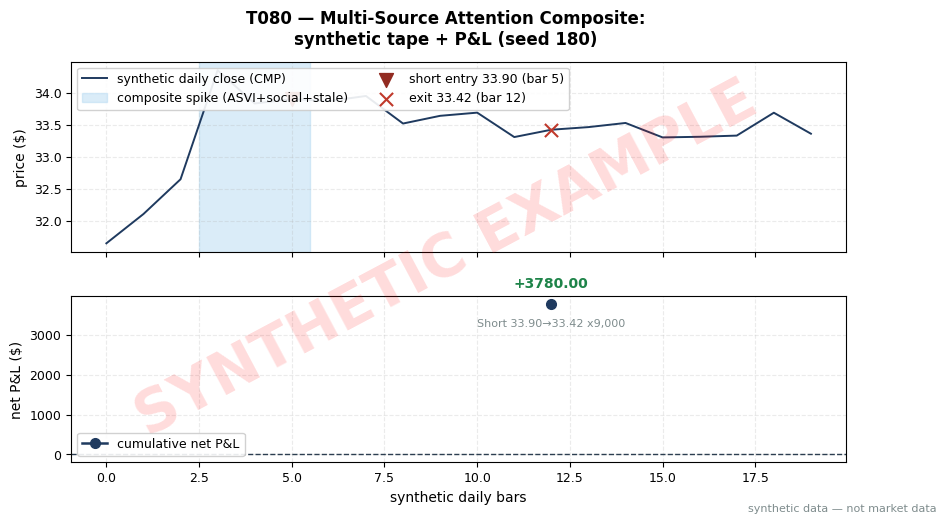

This figure's Python source: (Note: this script raises an exception after producing the figure.)
"""T080 worked-example chart \u2014 MUST match the T4 table in batches/TB8/T080.md.
seed 180. Run from quant-signals-deep/: python3 batches/TB8/plot_T080.py
All numbers synthetic.
"""
import matplotlib
matplotlib.use("Agg")  # headless render on the Mac/VM
import matplotlib.pyplot as plt
import numpy as np

# ---- HOUSE STYLE (do not restyle) ----
plt.rcParams.update({
    "figure.figsize": (10, 5.2),
    "figure.dpi": 150,
    "savefig.dpi": 150,
    "font.family": "DejaVu Sans",
    "font.size": 10,
    "axes.titlesize": 13,
    "axes.titleweight": "bold",
    "axes.labelsize": 10,
    "axes.grid": True,
    "grid.alpha": 0.25,
    "grid.linestyle": "--",
    "xtick.labelsize": 9,
    "ytick.labelsize": 9,
    "legend.fontsize": 9,
    "legend.framealpha": 0.9,
})
PALETTE = {
    "price":   "#1f3a5f",  # dark navy \u2014 primary price/equity line
    "signal":  "#c0392b",  # red \u2014 signal / entries
    "signal2": "#8e44ad",  # purple \u2014 secondary signal
    "volume":  "#7f8c8d",  # grey \u2014 volume bars
    "band":    "#aed6f1",  # light blue \u2014 bands / fill
    "profit":  "#1e8449",  # green \u2014 profits / long
    "loss":    "#922b21",  # dark red \u2014 losses / short
    "zero":    "#2c3e50",  # baseline
}

rng = np.random.default_rng(180)  # seed stated in T080.md T4

# ---- synthetic tape anchored to the T4 numbers ----
N = 20
close = np.empty(N)
close[:5] = np.linspace(31.6, 33.9, 5) + rng.normal(0, 0.1, 5)
close[5:12] = np.linspace(33.9, 33.42, 12 - 5) + rng.normal(0, 0.1, 12 - 5)
close[12:] = 33.42 + rng.normal(0, 0.1, N - 12)
close[5] = 33.9   # entry fill (T4)
close[12] = 33.42    # exit fill (T4)
close[3] = 34.35  # composite spike high
xs = np.arange(N)

fig, (ax1, ax2) = plt.subplots(2, 1, sharex=True,
                               gridspec_kw={"hspace": 0.25, "height_ratios": [1.15, 1]})
fig.suptitle("T080 \u2014 Multi-Source Attention Composite:\nsynthetic tape + P&L (seed 180)",
             fontweight="bold")

# Top: tape with entry/exit markers
ax1.plot(xs, close, color=PALETTE["price"], lw=1.4, label="synthetic daily close (CMP)")
ax1.axvspan(2.5, 5.5, color=PALETTE["band"], alpha=0.45, label="composite spike (ASVI+social+stale)")
ax1.scatter([5], [33.9], color=PALETTE["loss"], marker="v", s=100, zorder=5,
            label="short entry 33.90 (bar 5)")
ax1.scatter([12], [33.42], color=PALETTE["signal"], marker="x", s=90, zorder=5,
            label="exit 33.42 (bar 12)")
ax1.set_ylabel("price ($)")
ax1.legend(loc="upper left", ncol=2)
ax1.tick_params(labelbottom=False)

# Bottom: cumulative net P&L \u2014 T4 ledger: +4320.00 gross, -540.00 costs, +3780.00 net
trades = [("Short", 33.9, 33.42, +4320.00, -540.00, +3780.00)]
net = np.array([t[5] for t in trades])
cum_net = np.cumsum(net)
ax2.plot([12], cum_net, color=PALETTE["price"], lw=1.8, marker="o", ms=7,
         label="cumulative net P&L")
ax2.axhline(0, color=PALETTE["zero"], lw=1, ls="--")
ax2.annotate(f"{net[0]:+.2f}", (12, cum_net[0]), textcoords="offset points",
             xytext=(0, 12), ha="center", fontsize=10,
             color=PALETTE["profit"], weight="bold")
ax2.annotate(f"{trades[0][0]} 33.90\u219233.42 x9,000", (12, cum_net[0]),
             textcoords="offset points", xytext=(0, -16), ha="center", fontsize=8,
             color=PALETTE["volume"])
ax2.set_ylabel("net P&L ($)")
ax2.set_xlabel("synthetic daily bars")
ax2.legend(loc="lower left")

# ---- SYNTHETIC WATERMARK (mandatory) ----
fig = plt.gcf()
fig.text(0.5, 0.5, "SYNTHETIC EXAMPLE", fontsize=42, color="red", alpha=0.14,
         ha="center", va="center", rotation=28, weight="bold", zorder=10)
fig.text(0.99, 0.01, "synthetic data \u2014 not market data", fontsize=8, color="#7f8c8d",
         ha="right", va="bottom")
plt.tight_layout()
plt.savefig("images/T080_example.png", bbox_inches="tight")
plt.close()
print("wrote images/T080_example.png; final cum net =", cum_net[-1])
